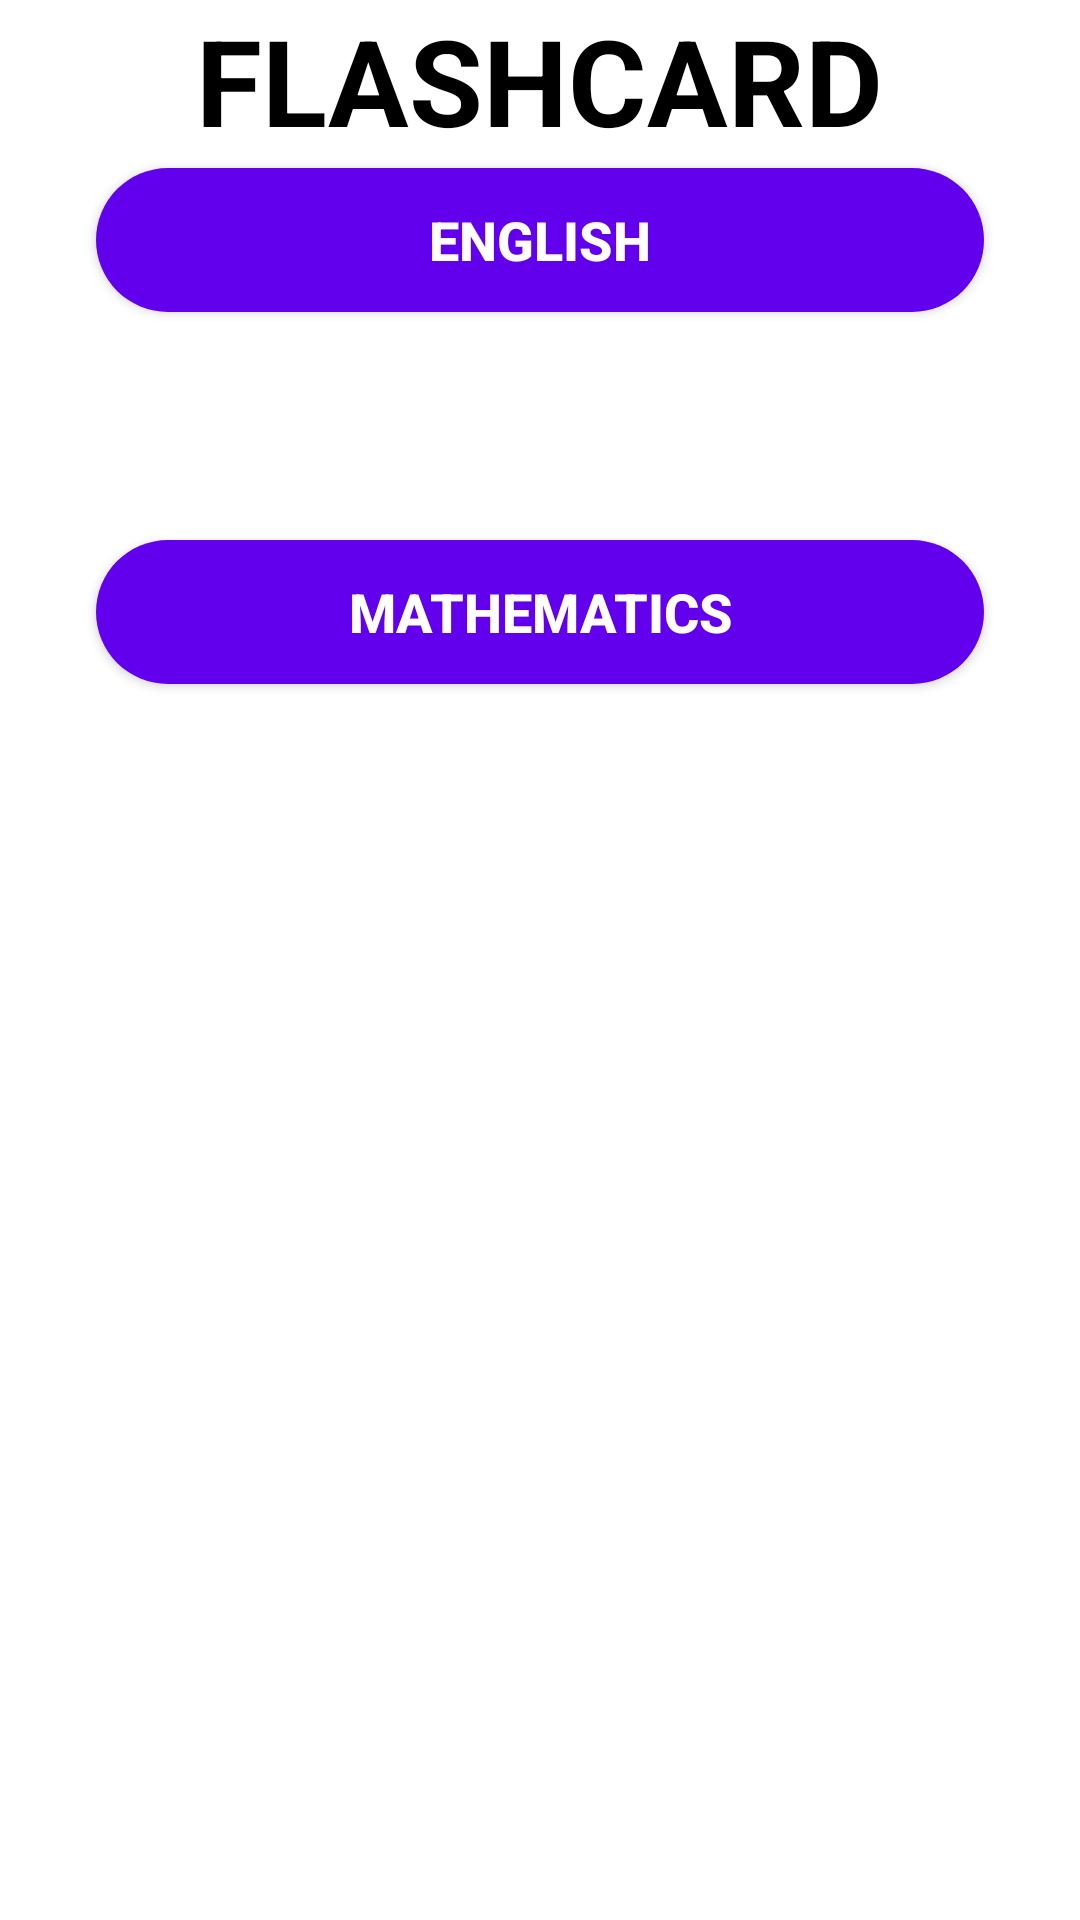

Android layout source for this screen:
<!-- AndroidManifest.xml: application theme Theme.11Quiz -->
<!-- res/layout/activity_flashcard.xml -->
<?xml version="1.0" encoding="utf-8"?>

<androidx.constraintlayout.widget.ConstraintLayout xmlns:android="http://schemas.android.com/apk/res/android"
    xmlns:app="http://schemas.android.com/apk/res-auto"
    xmlns:tools="http://schemas.android.com/tools"
    android:layout_width="match_parent"
    android:layout_height="match_parent"
    tools:context=".FlashcardActivity">

    <TextView
        android:id="@+id/text"
        android:layout_width="wrap_content"
        android:layout_height="wrap_content"
        android:text="FLASHCARD"
        app:layout_constraintBottom_toTopOf="@+id/play"
        app:layout_constraintEnd_toEndOf="parent"
        app:layout_constraintStart_toStartOf="parent"
        app:layout_constraintTop_toTopOf="parent"
        android:textSize="40dp"
        android:textColor="@color/black"
        android:textStyle="bold"/>

    <Button
        android:id="@+id/english"
        android:layout_width="0dp"
        android:layout_height="wrap_content"
        android:layout_marginStart="32dp"
        android:layout_marginEnd="32dp"
        android:layout_marginBottom="536dp"
        android:background="@drawable/round_corner"
        android:gravity="center"
        android:text="ENGLISH"
        android:textColor="@color/white"
        android:textSize="18sp"
        android:textStyle="bold"
        app:layout_constraintBottom_toBottomOf="parent"
        app:layout_constraintEnd_toEndOf="parent"
        app:layout_constraintHorizontal_bias="0.0"
        app:layout_constraintStart_toStartOf="parent"
        app:layout_constraintTop_toBottomOf="@+id/textView" />

    <Button
        android:id="@+id/mathematics"
        android:layout_width="0dp"
        android:layout_height="wrap_content"
        android:layout_marginStart="32dp"
        android:layout_marginEnd="32dp"
        android:layout_marginBottom="412dp"
        android:background="@drawable/round_corner"
        android:gravity="center"
        android:text="MATHEMATICS"
        android:textColor="@color/white"
        android:textSize="18sp"
        android:textStyle="bold"
        app:layout_constraintBottom_toBottomOf="parent"
        app:layout_constraintEnd_toEndOf="parent"
        app:layout_constraintHorizontal_bias="0.0"
        app:layout_constraintStart_toStartOf="parent"
        app:layout_constraintTop_toBottomOf="@+id/textView" />

</androidx.constraintlayout.widget.ConstraintLayout>
<!-- resources referenced by this layout -->
<resources>
  <!-- drawable round_corner (drawable) -->
  <?xml version="1.0" encoding="utf-8"?>
  
  <shape android:shape="rectangle"
      xmlns:android="http://schemas.android.com/apk/res/android">
      <corners android:radius="300dp"></corners>
      <solid android:color="@color/purple_500"></solid>
  </shape>
  <style name="Theme.11Quiz" parent="Theme.MaterialComponents.DayNight.DarkActionBar">
          
          <item name="colorPrimary">@color/purple_500</item>
          <item name="colorPrimaryVariant">@color/purple_700</item>
          <item name="colorOnPrimary">@color/white</item>
          
          <item name="colorSecondary">@color/teal_200</item>
          <item name="colorSecondaryVariant">@color/teal_700</item>
          <item name="colorOnSecondary">@color/black</item>
          
          <item name="android:statusBarColor" tools:targetApi="l">?attr/colorPrimaryVariant</item>
          
      </style>
  <!-- not gathered from this repository: default colours our renderer supplied (Android Studio template values) -->
  <color name="purple_500">#FF6200EE</color>
  <color name="purple_700">#FF3700B3</color>
  <color name="teal_200">#FF03DAC5</color>
  <color name="teal_700">#FF018786</color>
  <color name="black">#FF000000</color>
  <color name="white">#FFFFFFFF</color>
</resources>
